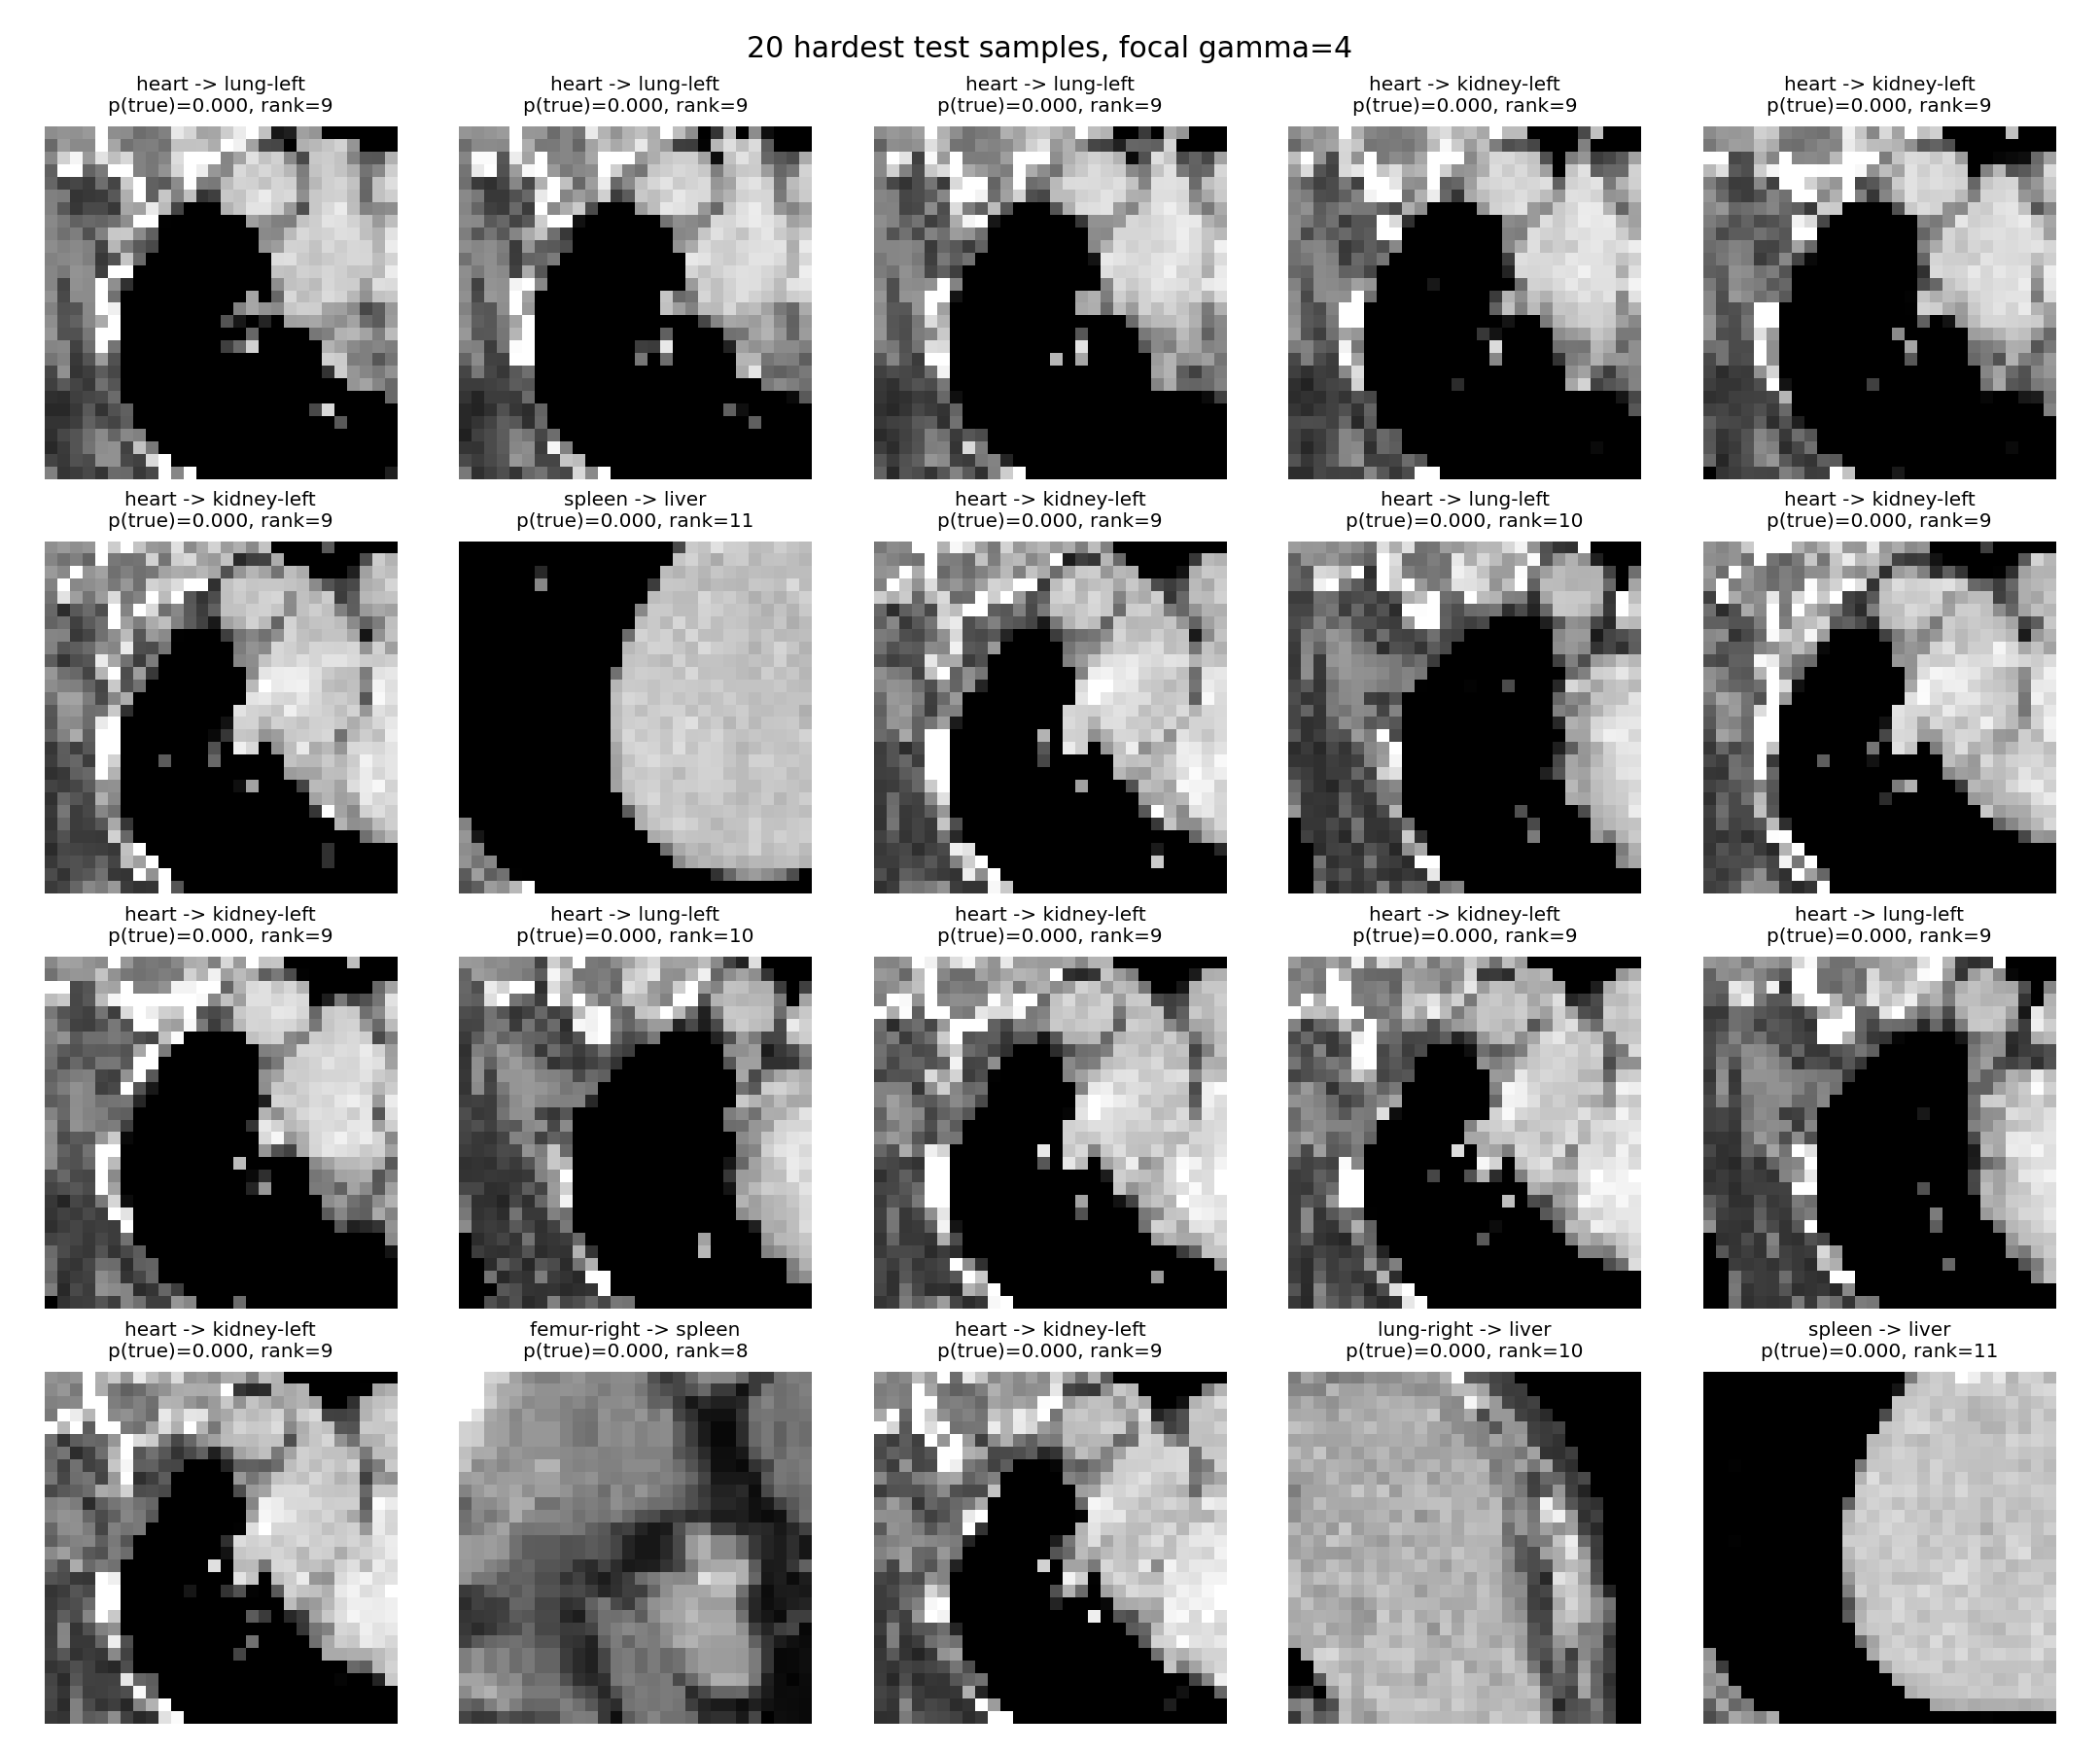

The data file committed next to this chart (first rows):
hard_rank, test_index, true_class, pred_class, true_probability, pred_probability, true_rank, focal_loss, correct
1, 11542, heart, lung-left, 1.510982997388055e-06, 0.6507, 9, 13.4, 0
2, 15145, heart, lung-left, 1.6867232943695853e-06, 0.7213, 9, 13.29, 0
3, 15124, heart, lung-left, 3.2906464184634387e-06, 0.4161, 9, 12.62, 0
4, 13829, heart, kidney-left, 3.3709507079038303e-06, 0.4803, 9, 12.6, 0
5, 16427, heart, kidney-left, 3.6657304463005858e-06, 0.7067, 9, 12.52, 0
6, 4761, heart, kidney-left, 4.476190952118486e-06, 0.9291, 9, 12.32, 0
7, 14268, spleen, liver, 5.595928996626753e-06, 0.8599, 11, 12.09, 0
8, 13433, heart, kidney-left, 6.097607638366753e-06, 0.93, 9, 12.01, 0
9, 9687, heart, lung-left, 6.253500941966195e-06, 0.6617, 10, 11.98, 0
10, 17389, heart, kidney-left, 6.511853825941216e-06, 0.9251, 9, 11.94, 0
11, 641, heart, kidney-left, 6.93790434524999e-06, 0.8439, 9, 11.88, 0
12, 16792, heart, lung-left, 7.223780357890064e-06, 0.7133, 10, 11.84, 0
13, 4487, heart, kidney-left, 8.87564783624839e-06, 0.9212, 9, 11.63, 0
14, 13584, heart, kidney-left, 1.0198152267548721e-05, 0.9449, 9, 11.49, 0
15, 7721, heart, lung-left, 1.0272238796460442e-05, 0.5425, 9, 11.49, 0
16, 7382, heart, kidney-left, 1.0400248356745578e-05, 0.9253, 9, 11.47, 0
17, 17170, femur-right, spleen, 1.3695952475245576e-05, 0.5672, 8, 11.2, 0
18, 5081, heart, kidney-left, 1.4103450666880235e-05, 0.9592, 9, 11.17, 0
19, 2893, lung-right, liver, 1.702326517261099e-05, 0.9494, 10, 10.98, 0
20, 12159, spleen, liver, 1.7054338968591765e-05, 0.8952, 11, 10.98, 0
21, 4713, heart, kidney-left, 2.0588076949934475e-05, 0.9624, 9, 10.79, 0
22, 5244, femur-left, liver, 2.1009745978517458e-05, 0.8578, 8, 10.77, 0
23, 5255, heart, kidney-left, 2.1059639038867317e-05, 0.9043, 9, 10.77, 0
24, 14373, heart, pancreas, 2.4422422939096577e-05, 0.5275, 8, 10.62, 0
25, 16285, heart, lung-left, 2.4897881303331815e-05, 0.5646, 9, 10.6, 0
26, 17706, heart, kidney-left, 2.6552024792181328e-05, 0.9226, 9, 10.54, 0
27, 5526, heart, kidney-left, 2.6740392058854923e-05, 0.3942, 9, 10.53, 0
28, 1645, heart, kidney-left, 2.8010495952912606e-05, 0.4494, 9, 10.48, 0
29, 1626, heart, kidney-left, 2.8988777557970025e-05, 0.7796, 9, 10.45, 0
30, 16816, lung-right, liver, 2.922190287790727e-05, 0.8448, 10, 10.44, 0
31, 3770, femur-left, liver, 2.9539389288402162e-05, 0.8751, 8, 10.43, 0
32, 10981, heart, kidney-left, 3.1858111469773576e-05, 0.8988, 9, 10.35, 0
33, 13366, heart, kidney-left, 3.3613639971008524e-05, 0.8509, 9, 10.3, 0
34, 9570, heart, kidney-left, 3.4725366276688874e-05, 0.4471, 9, 10.27, 0
35, 13495, heart, kidney-left, 3.796675446210429e-05, 0.508, 9, 10.18, 0
36, 12902, heart, kidney-left, 3.803764775511809e-05, 0.8914, 9, 10.18, 0
37, 1108, heart, lung-left, 3.835358074866235e-05, 0.5013, 10, 10.17, 0
38, 9761, heart, pancreas, 3.84530212613754e-05, 0.4317, 9, 10.16, 0
39, 10930, liver, kidney-right, 3.860316064674407e-05, 0.8723, 8, 10.16, 0
40, 5657, femur-left, kidney-left, 3.900328010786325e-05, 0.6228, 7, 10.15, 0
41, 11969, heart, pancreas, 3.957813169108704e-05, 0.5058, 9, 10.14, 0
42, 17306, liver, kidney-right, 4.062218067701906e-05, 0.7926, 9, 10.11, 0
43, 17342, heart, pancreas, 4.4006810639984906e-05, 0.4809, 8, 10.03, 0
44, 7523, kidney-left, pancreas, 4.44590586994309e-05, 0.9795, 7, 10.02, 0
45, 10221, heart, kidney-left, 4.88215264340397e-05, 0.9055, 9, 9.925, 0
46, 16313, heart, kidney-left, 4.971852104063146e-05, 0.8408, 9, 9.907, 0
47, 9365, heart, lung-left, 5.350090214051306e-05, 0.4323, 9, 9.834, 0
48, 17074, lung-left, kidney-left, 5.670617974828929e-05, 0.9242, 9, 9.775, 0
49, 616, heart, kidney-left, 5.72552926314529e-05, 0.8734, 9, 9.766, 0
50, 15058, heart, kidney-left, 5.839422738063149e-05, 0.5542, 8, 9.746, 0
51, 8780, heart, kidney-left, 5.912912456551567e-05, 0.8752, 9, 9.733, 0
52, 13577, heart, kidney-left, 6.067787398933433e-05, 0.8229, 9, 9.708, 0
53, 4913, heart, kidney-left, 6.153345020720735e-05, 0.5731, 9, 9.694, 0
54, 15735, heart, lung-left, 6.719155499013141e-05, 0.8618, 9, 9.605, 0
55, 9227, kidney-left, pancreas, 6.8061170168221e-05, 0.9824, 7, 9.592, 0
56, 5277, heart, kidney-left, 7.283289596671239e-05, 0.7733, 9, 9.525, 0
57, 7664, heart, kidney-left, 7.343526522163302e-05, 0.6184, 8, 9.516, 0
58, 2299, femur-left, kidney-left, 7.832644041627645e-05, 0.8405, 7, 9.452, 0
59, 6731, heart, kidney-left, 7.87213648436591e-05, 0.55, 9, 9.447, 0
60, 12224, kidney-left, pancreas, 7.892254507169127e-05, 0.977, 6, 9.444, 0
... 17,718 more rows
